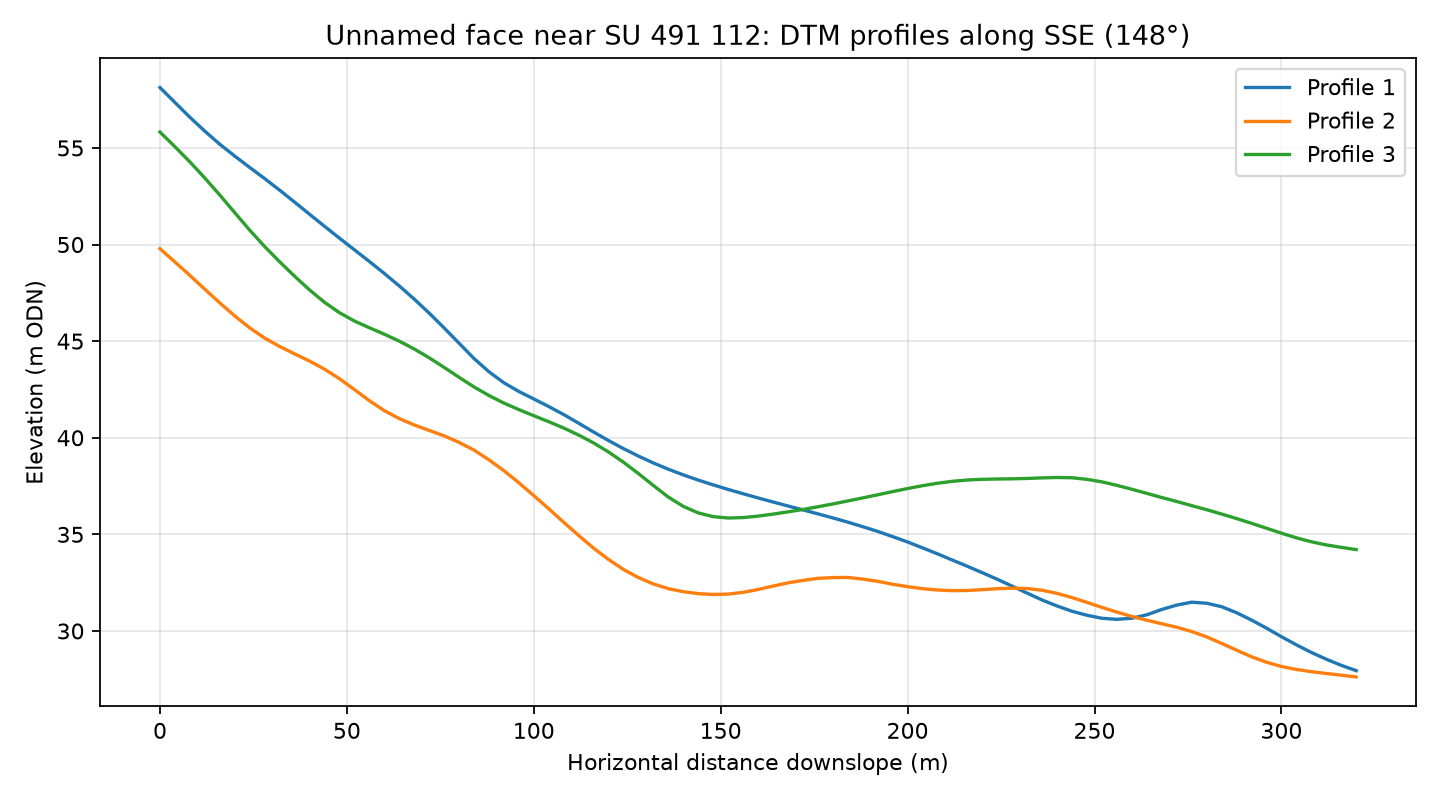

Source data for this figure (header and first rows):
profile, distance_m, elevation_m
1, 0.0, 58.12
1, 4.0, 57.35
1, 8.0, 56.59
1, 12.0, 55.87
1, 16.0, 55.19
1, 20.0, 54.58
1, 24.0, 53.99
1, 28.0, 53.41
1, 32.0, 52.82
1, 36.0, 52.2
1, 40.0, 51.57
1, 44.0, 50.95
1, 48.0, 50.33
1, 52.0, 49.73
1, 56.0, 49.13
1, 60.0, 48.51
1, 64.0, 47.86
1, 68.0, 47.18
1, 72.0, 46.46
1, 76.0, 45.69
1, 80.0, 44.9
1, 84.0, 44.1
1, 88.0, 43.42
1, 92.0, 42.85
1, 96.0, 42.4
1, 100.0, 42.01
1, 104.0, 41.62
1, 108.0, 41.2
1, 112.0, 40.75
1, 116.0, 40.3
1, 120.0, 39.85
1, 124.0, 39.44
1, 128.0, 39.05
1, 132.0, 38.7
1, 136.0, 38.37
1, 140.0, 38.08
1, 144.0, 37.81
1, 148.0, 37.56
1, 152.0, 37.33
1, 156.0, 37.1
1, 160.0, 36.89
1, 164.0, 36.68
1, 168.0, 36.47
1, 172.0, 36.27
1, 176.0, 36.06
1, 180.0, 35.85
1, 184.0, 35.63
1, 188.0, 35.4
1, 192.0, 35.15
1, 196.0, 34.88
1, 200.0, 34.61
1, 204.0, 34.3
1, 208.0, 33.99
1, 212.0, 33.67
1, 216.0, 33.35
1, 220.0, 33.01
1, 224.0, 32.68
1, 228.0, 32.32
1, 232.0, 31.96
1, 236.0, 31.6
... 183 more rows
